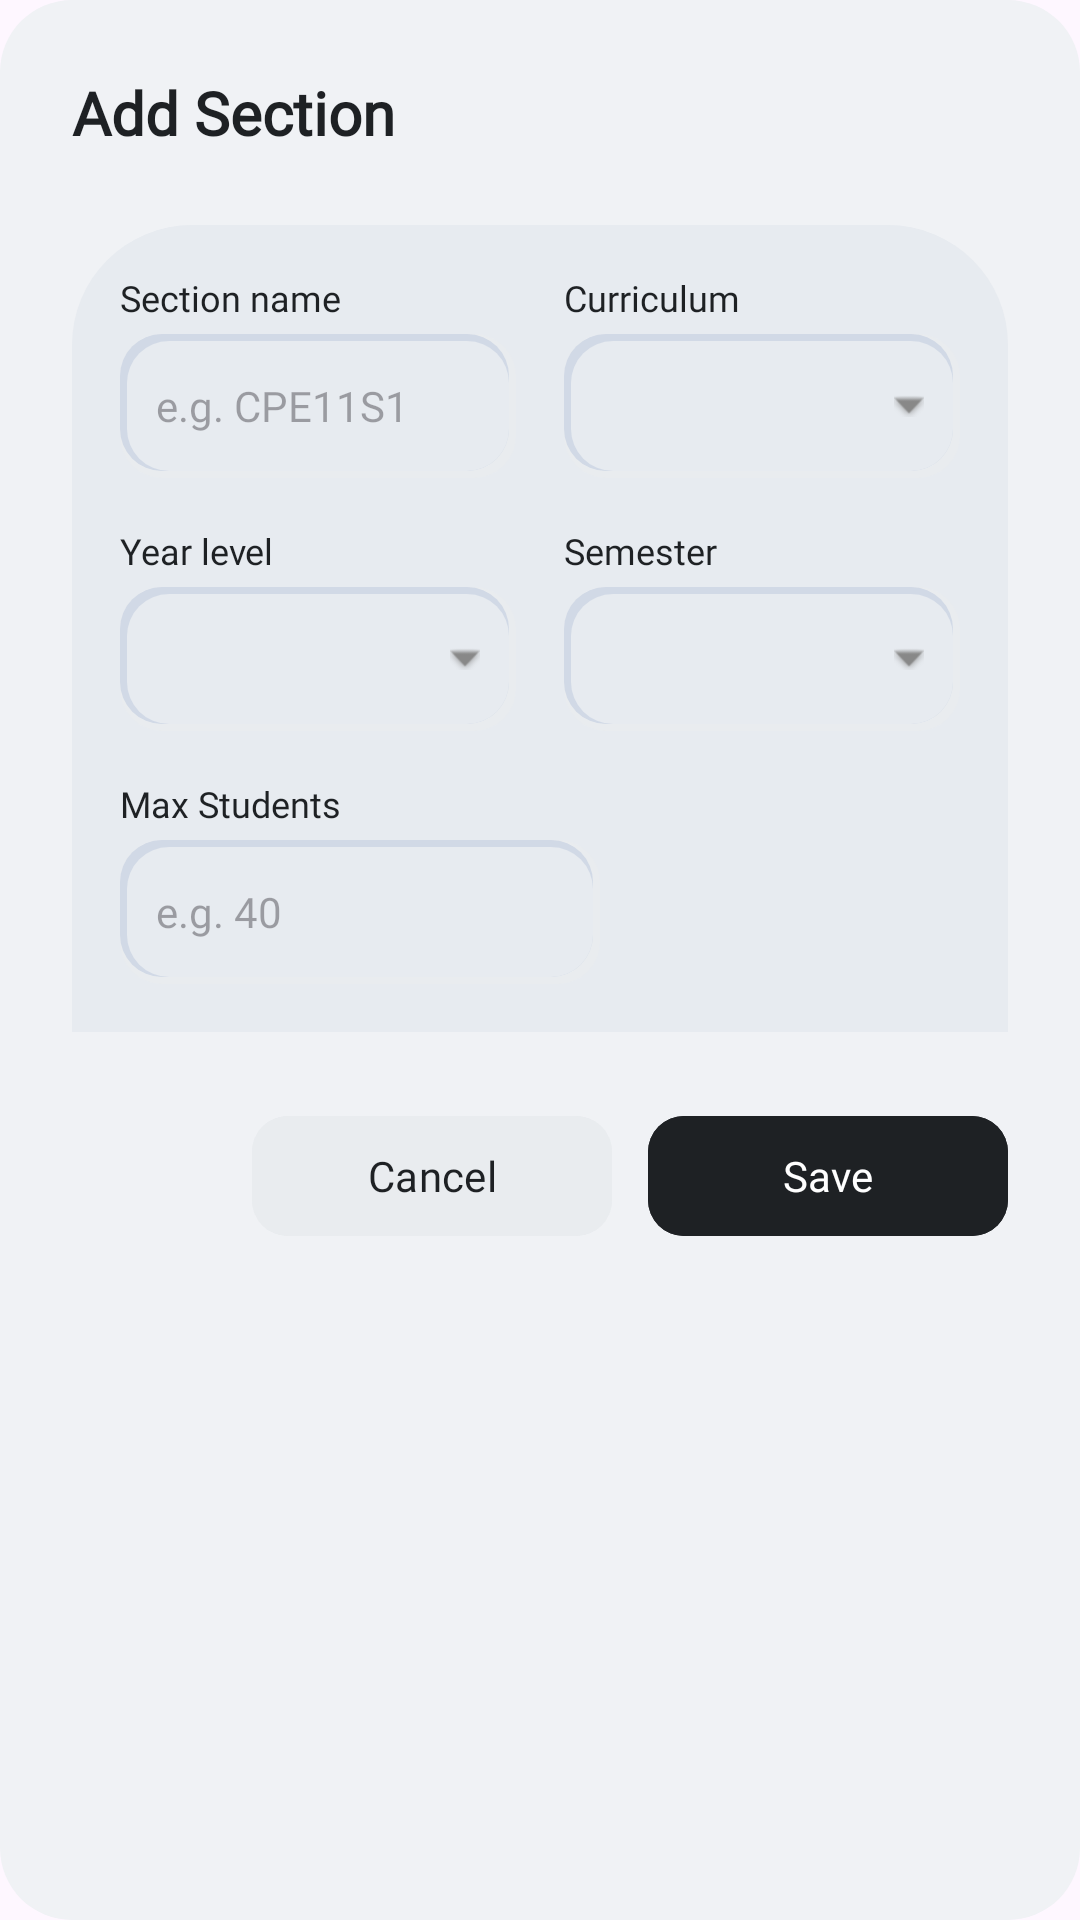

The Android layout XML behind this screen, and the referenced resources:
<!-- AndroidManifest.xml: application theme Theme.AppSSIST -->
<!-- res/layout/dialog_add_section.xml -->
<?xml version="1.0" encoding="utf-8"?>
<LinearLayout xmlns:android="http://schemas.android.com/apk/res/android"
    xmlns:app="http://schemas.android.com/apk/res-auto"
    android:layout_width="match_parent"
    android:layout_height="wrap_content"
    android:orientation="vertical"
    android:padding="24dp"
    android:background="@drawable/bg_bottom_nav"
    android:backgroundTint="#F0F2F5">

    <TextView
        android:id="@+id/tv_header"
        android:layout_width="wrap_content"
        android:layout_height="wrap_content"
        android:text="Add Section"
        android:textSize="20sp"
        android:textStyle="bold"
        android:textColor="#1E2124"
        android:fontFamily="@font/lexend"
        android:layout_marginBottom="24dp" />

    <LinearLayout
        android:layout_width="match_parent"
        android:layout_height="wrap_content"
        android:orientation="vertical"
        android:background="@drawable/bg_dialog_dashboard"
        android:backgroundTint="#E7EBF0"
        android:padding="16dp"
        android:layout_marginBottom="24dp">

        <LinearLayout
            android:layout_width="match_parent"
            android:layout_height="wrap_content"
            android:orientation="horizontal"
            android:weightSum="2"
            android:layout_marginBottom="16dp">

            <LinearLayout
                android:layout_width="0dp"
                android:layout_height="wrap_content"
                android:layout_weight="1"
                android:orientation="vertical"
                android:layout_marginEnd="8dp">
                <TextView
                    android:layout_width="wrap_content"
                    android:layout_height="wrap_content"
                    android:text="Section name"
                    android:textSize="12sp"
                    android:fontFamily="@font/lexend"
                    android:textColor="#1E2124"
                    android:layout_marginBottom="4dp" />
                <FrameLayout
                    android:layout_width="match_parent"
                    android:layout_height="48dp"
                    android:background="@drawable/bg_neumorphic_recessed"
                    android:paddingHorizontal="12dp">
                    <EditText
                        android:id="@+id/et_section_name"
                        android:layout_width="match_parent"
                        android:layout_height="match_parent"
                        android:hint="e.g. CPE11S1"
                        android:background="@null"
                        android:textSize="14sp"
                        android:fontFamily="@font/lexend"
                        android:textColor="#1E2124" />
                </FrameLayout>
            </LinearLayout>

            <LinearLayout
                android:layout_width="0dp"
                android:layout_height="wrap_content"
                android:layout_weight="1"
                android:orientation="vertical"
                android:layout_marginStart="8dp">
                <TextView
                    android:layout_width="wrap_content"
                    android:layout_height="wrap_content"
                    android:text="Curriculum"
                    android:textSize="12sp"
                    android:fontFamily="@font/lexend"
                    android:textColor="#1E2124"
                    android:layout_marginBottom="4dp" />
                <FrameLayout
                    android:layout_width="match_parent"
                    android:layout_height="48dp"
                    android:background="@drawable/bg_neumorphic_recessed">
                    <Spinner
                        android:id="@+id/spinner_curriculum"
                        android:layout_width="match_parent"
                        android:layout_height="match_parent"
                        android:background="@null"
                        android:overlapAnchor="false"
                        android:popupBackground="@drawable/bg_spinner_popup" />
                    <ImageView
                        android:layout_width="10dp"
                        android:layout_height="10dp"
                        android:layout_gravity="end|center_vertical"
                        android:layout_marginEnd="12dp"
                        android:src="@android:drawable/arrow_down_float"
                        app:tint="#888888" />
                </FrameLayout>
            </LinearLayout>
        </LinearLayout>

        <LinearLayout
            android:layout_width="match_parent"
            android:layout_height="wrap_content"
            android:orientation="horizontal"
            android:weightSum="2"
            android:layout_marginBottom="16dp">

            <LinearLayout
                android:layout_width="0dp"
                android:layout_height="wrap_content"
                android:layout_weight="1"
                android:orientation="vertical"
                android:layout_marginEnd="8dp">
                <TextView
                    android:layout_width="wrap_content"
                    android:layout_height="wrap_content"
                    android:text="Year level"
                    android:textSize="12sp"
                    android:fontFamily="@font/lexend"
                    android:textColor="#1E2124"
                    android:layout_marginBottom="4dp" />
                <FrameLayout
                    android:layout_width="match_parent"
                    android:layout_height="48dp"
                    android:background="@drawable/bg_neumorphic_recessed">
                    <Spinner
                        android:id="@+id/spinner_year_level"
                        android:layout_width="match_parent"
                        android:layout_height="match_parent"
                        android:background="@null"
                        android:overlapAnchor="false"
                        android:popupBackground="@drawable/bg_spinner_popup" />
                    <ImageView
                        android:layout_width="10dp"
                        android:layout_height="10dp"
                        android:layout_gravity="end|center_vertical"
                        android:layout_marginEnd="12dp"
                        android:src="@android:drawable/arrow_down_float"
                        app:tint="#888888" />
                </FrameLayout>
            </LinearLayout>

            <LinearLayout
                android:layout_width="0dp"
                android:layout_height="wrap_content"
                android:layout_weight="1"
                android:orientation="vertical"
                android:layout_marginStart="8dp">
                <TextView
                    android:layout_width="wrap_content"
                    android:layout_height="wrap_content"
                    android:text="Semester"
                    android:textSize="12sp"
                    android:fontFamily="@font/lexend"
                    android:textColor="#1E2124"
                    android:layout_marginBottom="4dp" />
                <FrameLayout
                    android:layout_width="match_parent"
                    android:layout_height="48dp"
                    android:background="@drawable/bg_neumorphic_recessed">
                    <Spinner
                        android:id="@+id/spinner_semester"
                        android:layout_width="match_parent"
                        android:layout_height="match_parent"
                        android:background="@null"
                        android:overlapAnchor="false"
                        android:popupBackground="@drawable/bg_spinner_popup" />
                    <ImageView
                        android:layout_width="10dp"
                        android:layout_height="10dp"
                        android:layout_gravity="end|center_vertical"
                        android:layout_marginEnd="12dp"
                        android:src="@android:drawable/arrow_down_float"
                        app:tint="#888888" />
                </FrameLayout>
            </LinearLayout>
        </LinearLayout>

        <LinearLayout
            android:layout_width="match_parent"
            android:layout_height="wrap_content"
            android:orientation="vertical">
            <TextView
                android:layout_width="wrap_content"
                android:layout_height="wrap_content"
                android:text="Max Students"
                android:textSize="12sp"
                android:fontFamily="@font/lexend"
                android:textColor="#1E2124"
                android:layout_marginBottom="4dp" />
            <FrameLayout
                android:layout_width="160dp"
                android:layout_height="48dp"
                android:background="@drawable/bg_neumorphic_recessed"
                android:paddingHorizontal="12dp">
                <EditText
                    android:id="@+id/et_max_students"
                    android:layout_width="match_parent"
                    android:layout_height="match_parent"
                    android:hint="e.g. 40"
                    android:inputType="number"
                    android:background="@null"
                    android:textSize="14sp"
                    android:fontFamily="@font/lexend"
                    android:textColor="#1E2124" />
            </FrameLayout>
        </LinearLayout>
    </LinearLayout>

    <LinearLayout
        android:layout_width="match_parent"
        android:layout_height="wrap_content"
        android:orientation="horizontal"
        android:gravity="end">
        <Button
            android:id="@+id/btn_cancel"
            android:layout_width="120dp"
            android:layout_height="48dp"
            android:text="Cancel"
            android:textAllCaps="false"
            android:backgroundTint="#E9ECEF"
            android:textColor="#1E2124"
            android:fontFamily="@font/lexend"
            android:layout_marginEnd="12dp"
            app:cornerRadius="12dp" />
        <Button
            android:id="@+id/btn_save"
            android:layout_width="120dp"
            android:layout_height="48dp"
            android:text="Save"
            android:textAllCaps="false"
            android:backgroundTint="#1E2124"
            android:textColor="#FFFFFF"
            android:fontFamily="@font/lexend"
            app:cornerRadius="12dp" />
    </LinearLayout>
</LinearLayout>
<!-- resources referenced by this layout -->
<resources>
  <!-- drawable bg_bottom_nav (drawable) -->
  <?xml version="1.0" encoding="utf-8"?>
  <shape xmlns:android="http://schemas.android.com/apk/res/android">
      <solid android:color="#1E2124" />
      <corners android:radius="24dp" />
  </shape>
  <!-- drawable bg_dialog_dashboard (drawable) -->
  <?xml version="1.0" encoding="utf-8"?>
  <shape xmlns:android="http://schemas.android.com/apk/res/android">
      <solid android:color="@color/background_gray" />
      <corners
          android:topLeftRadius="40dp"
          android:topRightRadius="40dp" />
  </shape>
  <!-- drawable bg_neumorphic_recessed (drawable) -->
  <?xml version="1.0" encoding="utf-8"?>
  <layer-list xmlns:android="http://schemas.android.com/apk/res/android">
      
      <item>
          <shape android:shape="rectangle">
              <corners android:radius="14dp" />
              <solid android:color="#E9ECEF" />
          </shape>
      </item>
  
      
      <item
          android:right="2.5dp"
          android:bottom="2.5dp">
          <shape android:shape="rectangle">
              <corners android:radius="14dp" />
              <solid android:color="#D1D9E6" />
          </shape>
      </item>
  
      
      <item
          android:left="2.5dp"
          android:top="2.5dp"
          android:right="2.5dp"
          android:bottom="2.5dp">
          <shape android:shape="rectangle">
              <corners android:radius="14dp" />
              <solid android:color="#E7EBF0" />
          </shape>
      </item>
  </layer-list>
  <!-- drawable bg_spinner_popup (drawable) -->
  <?xml version="1.0" encoding="utf-8"?>
  <shape xmlns:android="http://schemas.android.com/apk/res/android">
      <solid android:color="#E9ECEF" />
      <corners android:radius="12dp" />
      <stroke android:width="1dp" android:color="#D1D9E6" />
  </shape>
  <style name="Theme.AppSSIST" parent="Base.Theme.AppSSIST" />
  <color name="background_gray">#E9ECEF</color>
  <style name="Base.Theme.AppSSIST" parent="Theme.Material3.DayNight.NoActionBar">
          
          
      </style>
</resources>
